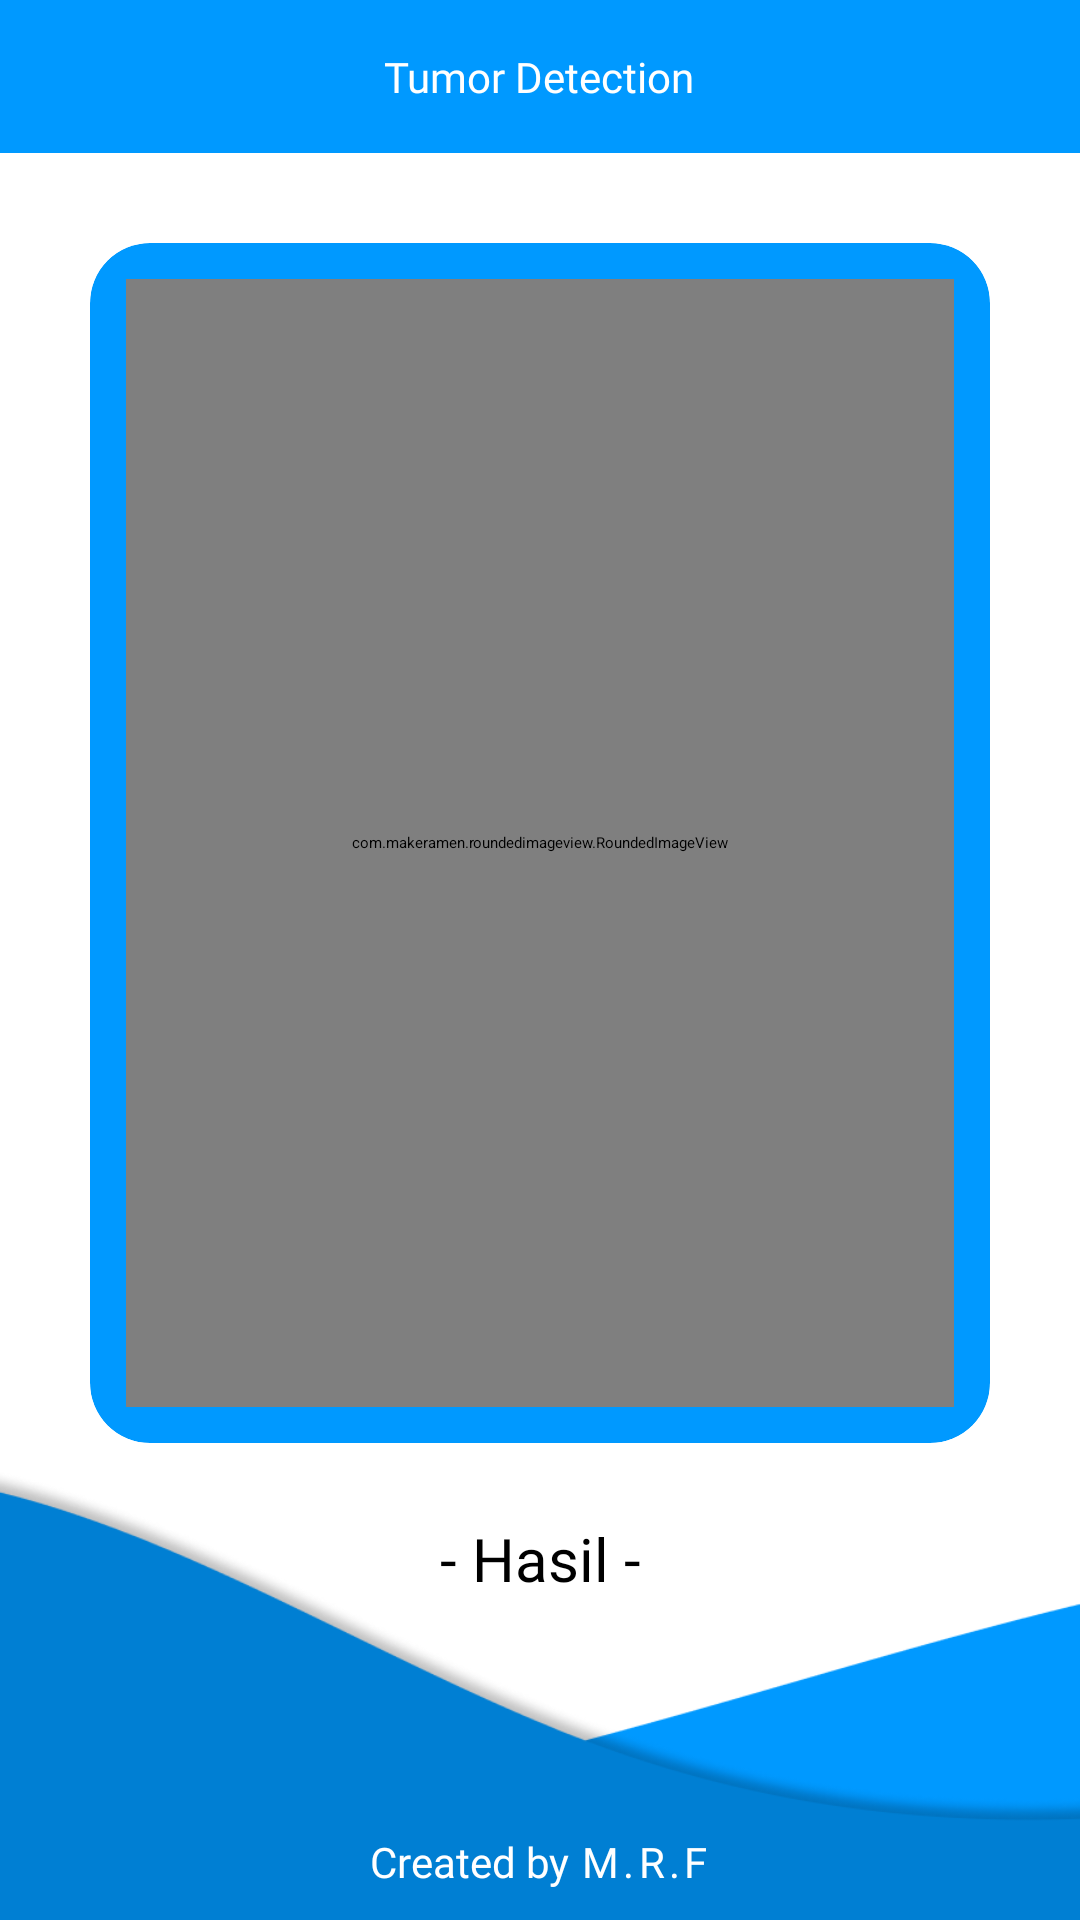

Write the Android layout XML for this screen, with the resource values it uses.
<!-- AndroidManifest.xml: application theme Theme.TumorOtak -->
<!-- res/layout/activity_result.xml -->
<?xml version="1.0" encoding="utf-8"?>
<androidx.constraintlayout.widget.ConstraintLayout xmlns:android="http://schemas.android.com/apk/res/android"
    xmlns:app="http://schemas.android.com/apk/res-auto"
    xmlns:tools="http://schemas.android.com/tools"
    android:layout_width="match_parent"
    android:layout_height="match_parent"
    android:background="@drawable/detect_bg"
    tools:context=".ui.ResultActivity">

    <include
        android:id="@+id/include2"
        layout="@layout/toolbar" />

    <LinearLayout
        android:id="@+id/linearLayout2"
        android:layout_width="match_parent"
        android:layout_height="wrap_content"
        android:layout_marginHorizontal="30dp"
        android:layout_marginTop="30dp"
        android:orientation="vertical"
        app:layout_constraintEnd_toEndOf="parent"
        app:layout_constraintStart_toStartOf="parent"
        app:layout_constraintTop_toBottomOf="@+id/include2">

        <androidx.cardview.widget.CardView
            android:layout_width="match_parent"
            android:layout_height="400dp"
            android:layout_gravity="center"
            android:backgroundTint="@color/young_blue"
            app:cardCornerRadius="20dp">

            <com.makeramen.roundedimageview.RoundedImageView
                android:id="@+id/iv_image"
                android:layout_width="match_parent"
                android:layout_height="match_parent"
                android:layout_gravity="center"
                android:layout_margin="12dp"
                android:scaleType="centerCrop"
                android:src="@drawable/image1"
                app:riv_corner_radius="20dp" />

        </androidx.cardview.widget.CardView>

        <TextView
            android:layout_width="match_parent"
            android:layout_height="wrap_content"
            android:layout_marginTop="25dp"
            android:fontFamily="@font/poppins_regular"
            android:gravity="center"
            android:text="- Hasil -"
            android:textSize="20sp" />

        <TextView
            android:id="@+id/tv_result"
            android:layout_marginTop="-3dp"
            android:layout_width="match_parent"
            android:layout_height="wrap_content"
            android:fontFamily="@font/poppins_bold"
            android:gravity="center"
            android:textSize="24sp"
            tools:text="Tidak ada tumor" />

        <TextView
            android:id="@+id/tv_value"
            android:layout_width="match_parent"
            android:layout_height="wrap_content"
            android:fontFamily="@font/poppins_light"
            android:gravity="center"
            tools:text="Nilai Prediksi"
            android:textSize="16sp" />

    </LinearLayout>

    <LinearLayout
        android:layout_width="match_parent"
        android:layout_height="wrap_content"
        android:layout_marginBottom="10dp"
        android:gravity="center"
        android:orientation="horizontal"
        app:layout_constraintBottom_toBottomOf="parent"
        app:layout_constraintEnd_toEndOf="parent"
        app:layout_constraintStart_toStartOf="parent">

        <TextView
            android:layout_width="wrap_content"
            android:layout_height="wrap_content"
            android:fontFamily="@font/poppins_regular"
            android:text="Created by "
            android:textColor="@color/white"
            android:textSize="14sp" />

        <TextView
            android:layout_width="wrap_content"
            android:layout_height="wrap_content"
            android:fontFamily="@font/poppins_bold"
            android:letterSpacing="0.1"
            android:text="M.R.F"
            android:textColor="@color/white"
            android:textSize="14sp" />

    </LinearLayout>

</androidx.constraintlayout.widget.ConstraintLayout>
<!-- res/layout/toolbar.xml (included above) -->
<?xml version="1.0" encoding="utf-8"?>
<RelativeLayout xmlns:android="http://schemas.android.com/apk/res/android"
    android:layout_width="match_parent"
    android:layout_height="wrap_content"
    android:background="@color/young_blue">

    <RelativeLayout
        android:layout_width="match_parent"
        android:layout_height="wrap_content"
        android:padding="16dp">

        <ImageView
            android:id="@+id/btn_back"
            android:layout_width="wrap_content"
            android:layout_height="wrap_content"
            android:layout_alignParentStart="true"
            android:layout_centerVertical="true"
            android:src="@drawable/baseline_arrow_back_24" />

        <TextView
            android:layout_width="wrap_content"
            android:layout_height="wrap_content"
            android:layout_centerHorizontal="true"
            android:layout_centerVertical="true"
            android:fontFamily="@font/poppins_medium"
            android:text="Tumor Detection"
            android:textColor="@color/white"
            android:textSize="14sp" />

    </RelativeLayout>

</RelativeLayout>
<!-- resources referenced by this layout -->
<resources>
  <color name="white">#FFFFFFFF</color>
  <color name="young_blue">#FF0099FF</color>
  <!-- drawable detect_bg: png bitmap (drawable, 28532 bytes) -->
  <!-- drawable image1: jpg bitmap (drawable, 49584 bytes) -->
  <style name="Theme.TumorOtak" parent="Base.Theme.TumorOtak" />
  <style name="Base.Theme.TumorOtak" parent="Theme.Material3.Light.NoActionBar">
          
          <item name="colorPrimary">@color/young_blue</item>
          <item name="colorSecondary">@color/old_blue</item>
      </style>
  <color name="old_blue">#FF007FD3</color>
</resources>
